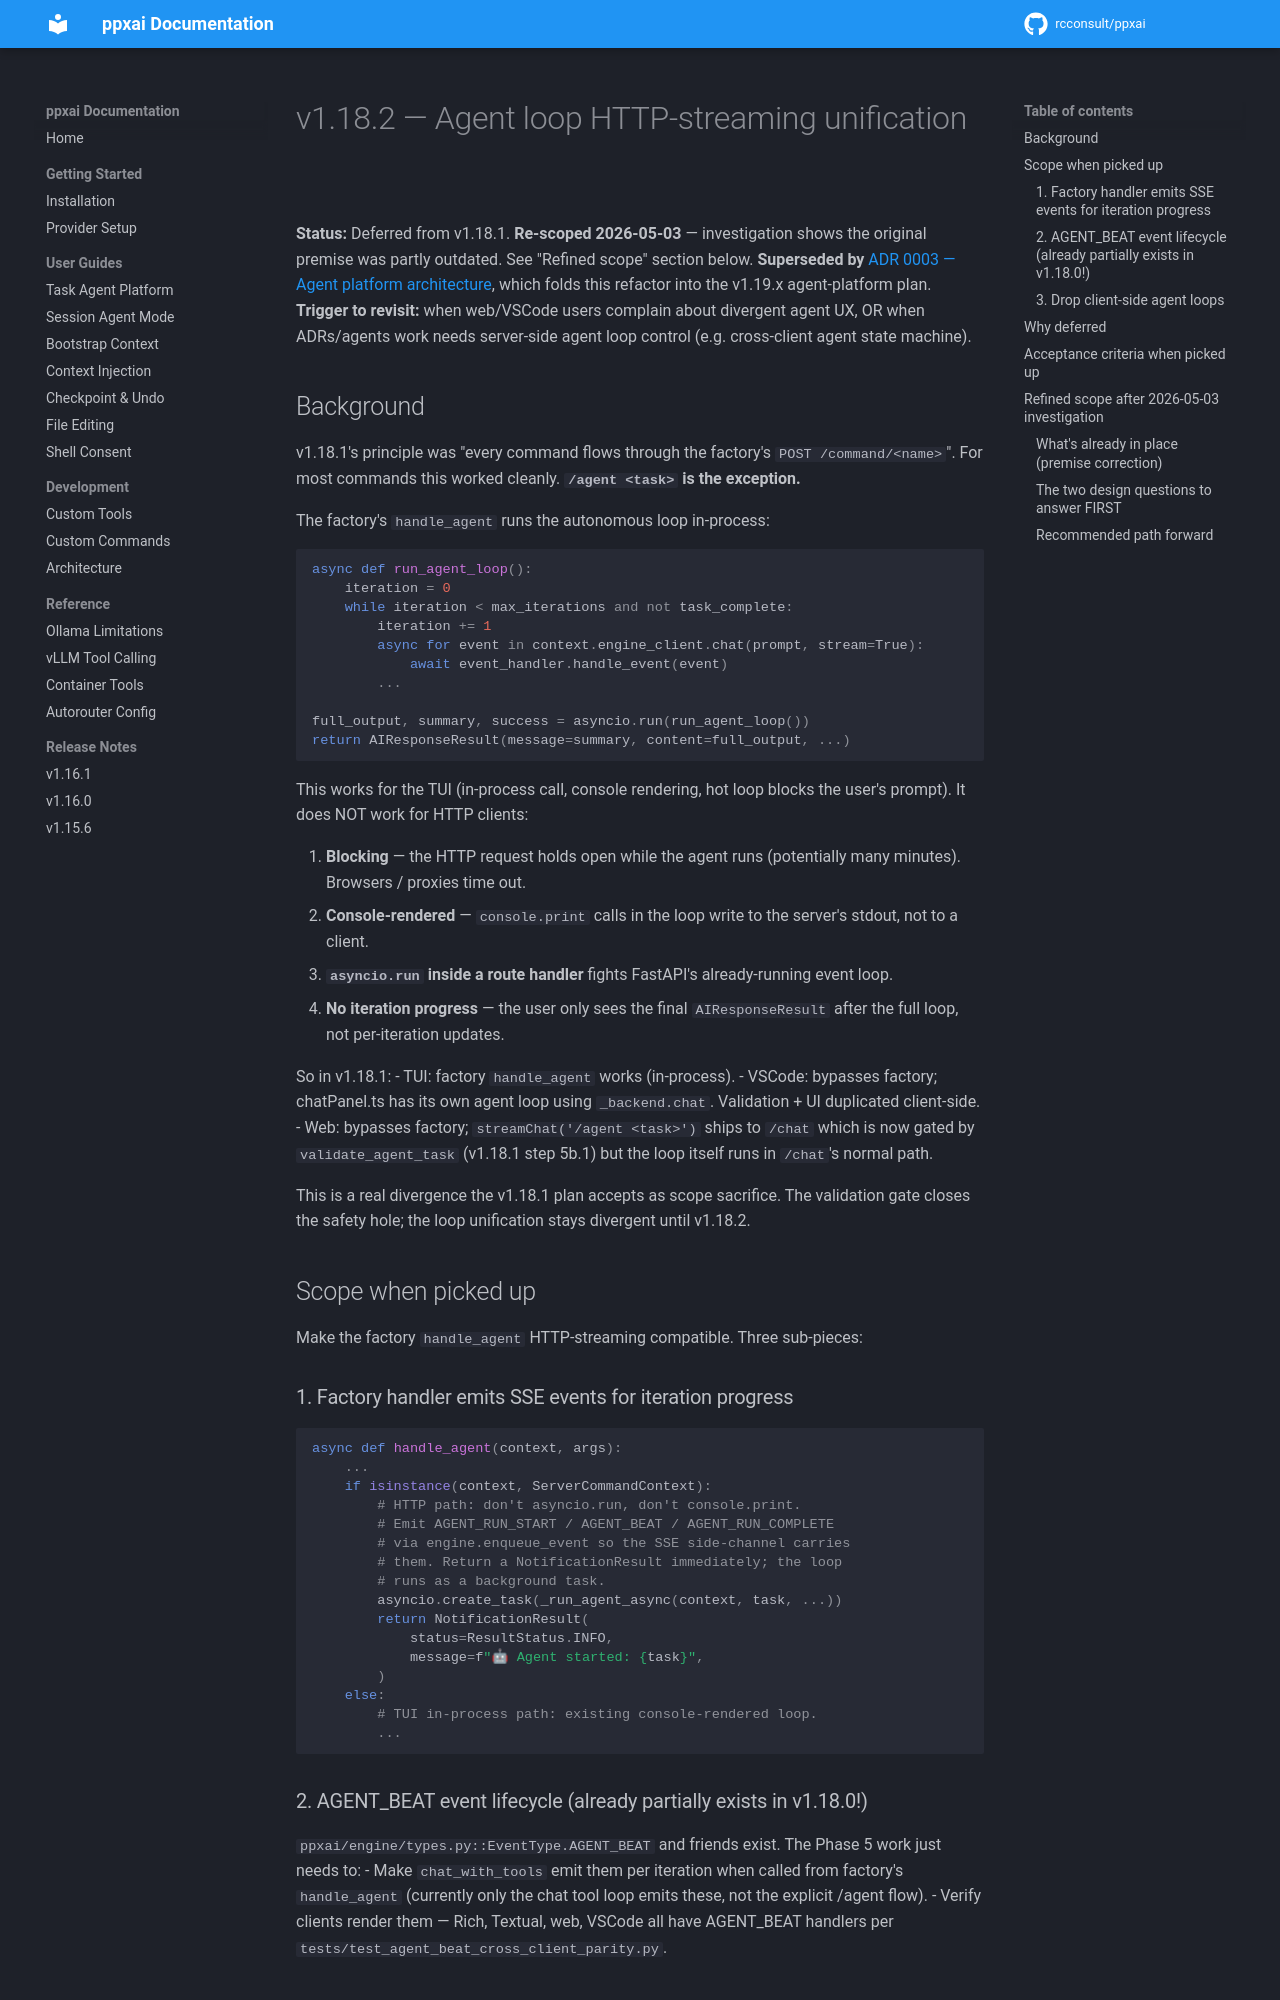

repository: rcconsult/ppxai · page: dev/archive/TODO-v1.18.2-agent-loop-unification/index.html · generator: mkdocs

# v1.18.2 — Agent loop HTTP-streaming unification

**Status:** Deferred from v1.18.1. **Re-scoped 2026-05-03** —
investigation shows the original premise was partly outdated.
See "Refined scope" section below. **Superseded by**
[ADR 0003 — Agent platform architecture](decisions/0003-agent-platform-architecture.md),
which folds this refactor into the v1.19.x agent-platform plan.
**Trigger to revisit:** when web/VSCode users complain about
divergent agent UX, OR when ADRs/agents work needs server-side
agent loop control (e.g. cross-client agent state machine).

## Background

v1.18.1's principle was "every command flows through the
factory's `POST /command/<name>`". For most commands this
worked cleanly. **`/agent <task>` is the exception.**

The factory's `handle_agent` runs the autonomous loop in-process:

```python
async def run_agent_loop():
    iteration = 0
    while iteration < max_iterations and not task_complete:
        iteration += 1
        async for event in context.engine_client.chat(prompt, stream=True):
            await event_handler.handle_event(event)
        ...

full_output, summary, success = asyncio.run(run_agent_loop())
return AIResponseResult(message=summary, content=full_output, ...)
```

This works for the TUI (in-process call, console rendering, hot
loop blocks the user's prompt). It does NOT work for HTTP clients:

1. **Blocking** — the HTTP request holds open while the agent
   runs (potentially many minutes). Browsers / proxies time out.
2. **Console-rendered** — `console.print` calls in the loop
   write to the server's stdout, not to a client.
3. **`asyncio.run` inside a route handler** fights FastAPI's
   already-running event loop.
4. **No iteration progress** — the user only sees the final
   `AIResponseResult` after the full loop, not per-iteration
   updates.

So in v1.18.1:
- TUI: factory `handle_agent` works (in-process).
- VSCode: bypasses factory; chatPanel.ts has its own agent loop
  using `_backend.chat`. Validation + UI duplicated client-side.
- Web: bypasses factory; `streamChat('/agent <task>')` ships to
  `/chat` which is now gated by `validate_agent_task` (v1.18.1
  step 5b.1) but the loop itself runs in `/chat`'s normal path.

This is a real divergence the v1.18.1 plan accepts as scope
sacrifice. The validation gate closes the safety hole; the loop
unification stays divergent until v1.18.2.

## Scope when picked up

Make the factory `handle_agent` HTTP-streaming compatible. Three
sub-pieces:

### 1. Factory handler emits SSE events for iteration progress

```python
async def handle_agent(context, args):
    ...
    if isinstance(context, ServerCommandContext):
        # HTTP path: don't asyncio.run, don't console.print.
        # Emit AGENT_RUN_START / AGENT_BEAT / AGENT_RUN_COMPLETE
        # via engine.enqueue_event so the SSE side-channel carries
        # them. Return a NotificationResult immediately; the loop
        # runs as a background task.
        asyncio.create_task(_run_agent_async(context, task, ...))
        return NotificationResult(
            status=ResultStatus.INFO,
            message=f"🤖 Agent started: {task}",
        )
    else:
        # TUI in-process path: existing console-rendered loop.
        ...
```

### 2. AGENT_BEAT event lifecycle (already partially exists in v1.18.0!)

`ppxai/engine/types.py::EventType.AGENT_BEAT` and friends exist.
The Phase 5 work just needs to:
- Make `chat_with_tools` emit them per iteration when called from
  factory's `handle_agent` (currently only the chat tool loop emits
  these, not the explicit /agent flow).
- Verify clients render them — Rich, Textual, web, VSCode all
  have AGENT_BEAT handlers per `tests/test_agent_beat_cross_client_parity.py`.
